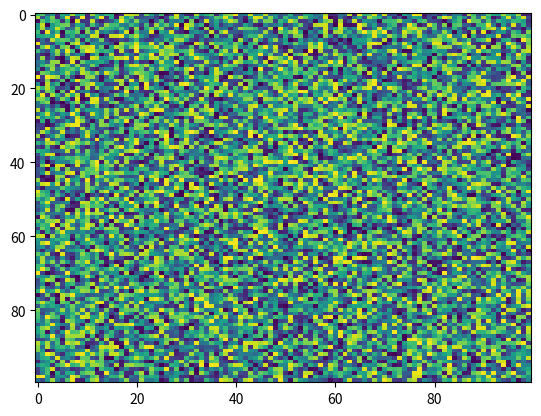

This figure's Python source:
import matplotlib.pyplot as plt
import numpy as np
X = np.random.rand(100, 100)
plt.imshow(X, 'viridis', norm=None, url=None, aspect='auto', interpolation_stage=None)
